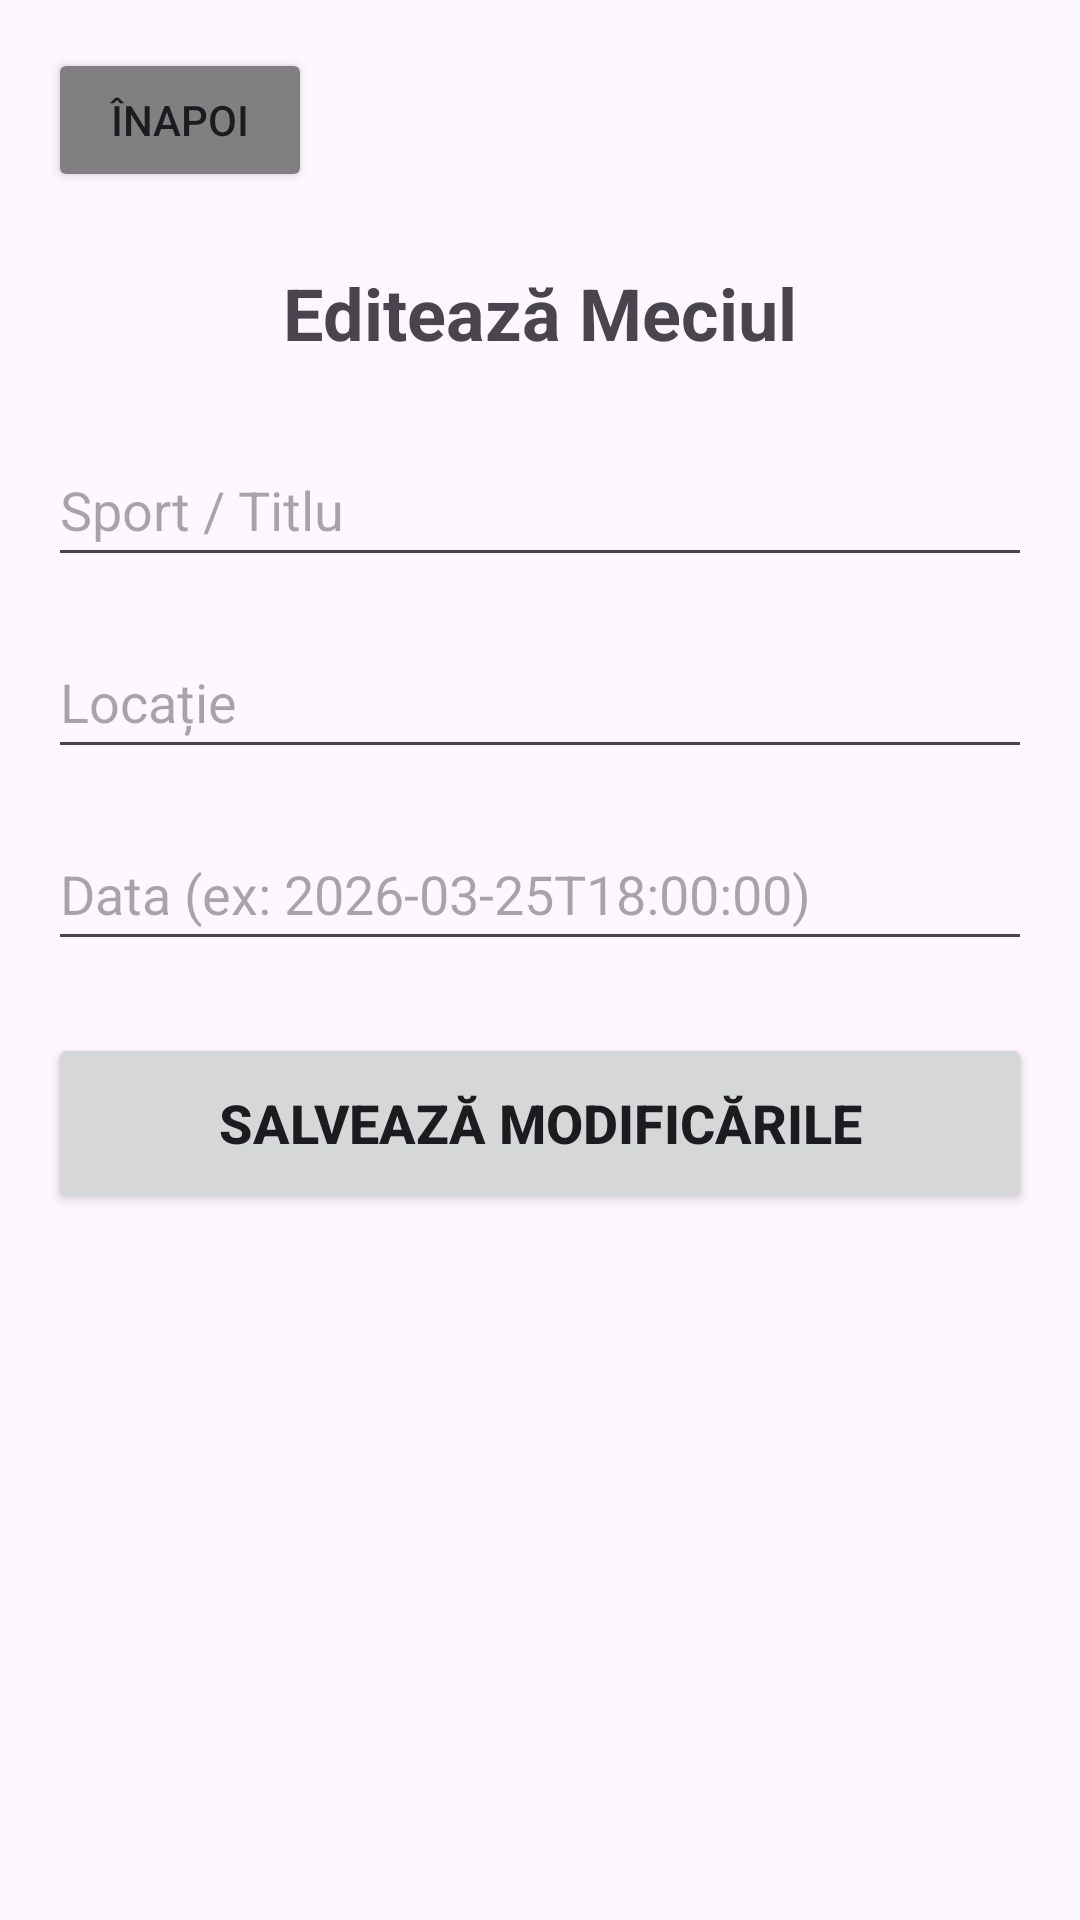

The Android layout XML behind this screen, and the referenced resources:
<!-- AndroidManifest.xml: application theme Theme.GroupSportsApp -->
<!-- res/layout/activity_edit_match.xml -->
<?xml version="1.0" encoding="utf-8"?>
<LinearLayout xmlns:android="http://schemas.android.com/apk/res/android"
    android:layout_width="match_parent"
    android:layout_height="match_parent"
    android:orientation="vertical"
    android:padding="16dp">

    <Button
        android:id="@+id/btnBackEdit"
        android:layout_width="wrap_content"
        android:layout_height="wrap_content"
        android:text="Înapoi"
        android:backgroundTint="#808080"
        android:layout_gravity="start"
        android:layout_marginBottom="24dp"/>

    <TextView
        android:layout_width="match_parent"
        android:layout_height="wrap_content"
        android:text="Editează Meciul"
        android:textSize="24sp"
        android:textStyle="bold"
        android:gravity="center"
        android:layout_marginBottom="24dp"/>

    <EditText
        android:id="@+id/etEditMatchTitle"
        android:layout_width="match_parent"
        android:layout_height="wrap_content"
        android:hint="Sport / Titlu"
        android:inputType="text"
        android:minHeight="48dp"
        android:layout_marginBottom="16dp"/>

    <EditText
        android:id="@+id/etEditMatchLocation"
        android:layout_width="match_parent"
        android:layout_height="wrap_content"
        android:hint="Locație"
        android:inputType="text"
        android:minHeight="48dp"
        android:layout_marginBottom="16dp"/>

    <EditText
        android:id="@+id/etEditMatchTime"
        android:layout_width="match_parent"
        android:layout_height="wrap_content"
        android:hint="Data (ex: 2026-03-25T18:00:00)"
        android:inputType="text"
        android:minHeight="48dp"
        android:layout_marginBottom="24dp"/>

    <Button
        android:id="@+id/btnSaveEditedMatch"
        android:layout_width="match_parent"
        android:layout_height="60dp"
        android:text="Salvează Modificările"
        android:textSize="18sp"
        android:textStyle="bold"/>

</LinearLayout>
<!-- resources referenced by this layout -->
<resources>
  <style name="Theme.GroupSportsApp" parent="Base.Theme.GroupSportsApp" />
  <style name="Base.Theme.GroupSportsApp" parent="Theme.Material3.DayNight.NoActionBar">
          
          
      </style>
</resources>
